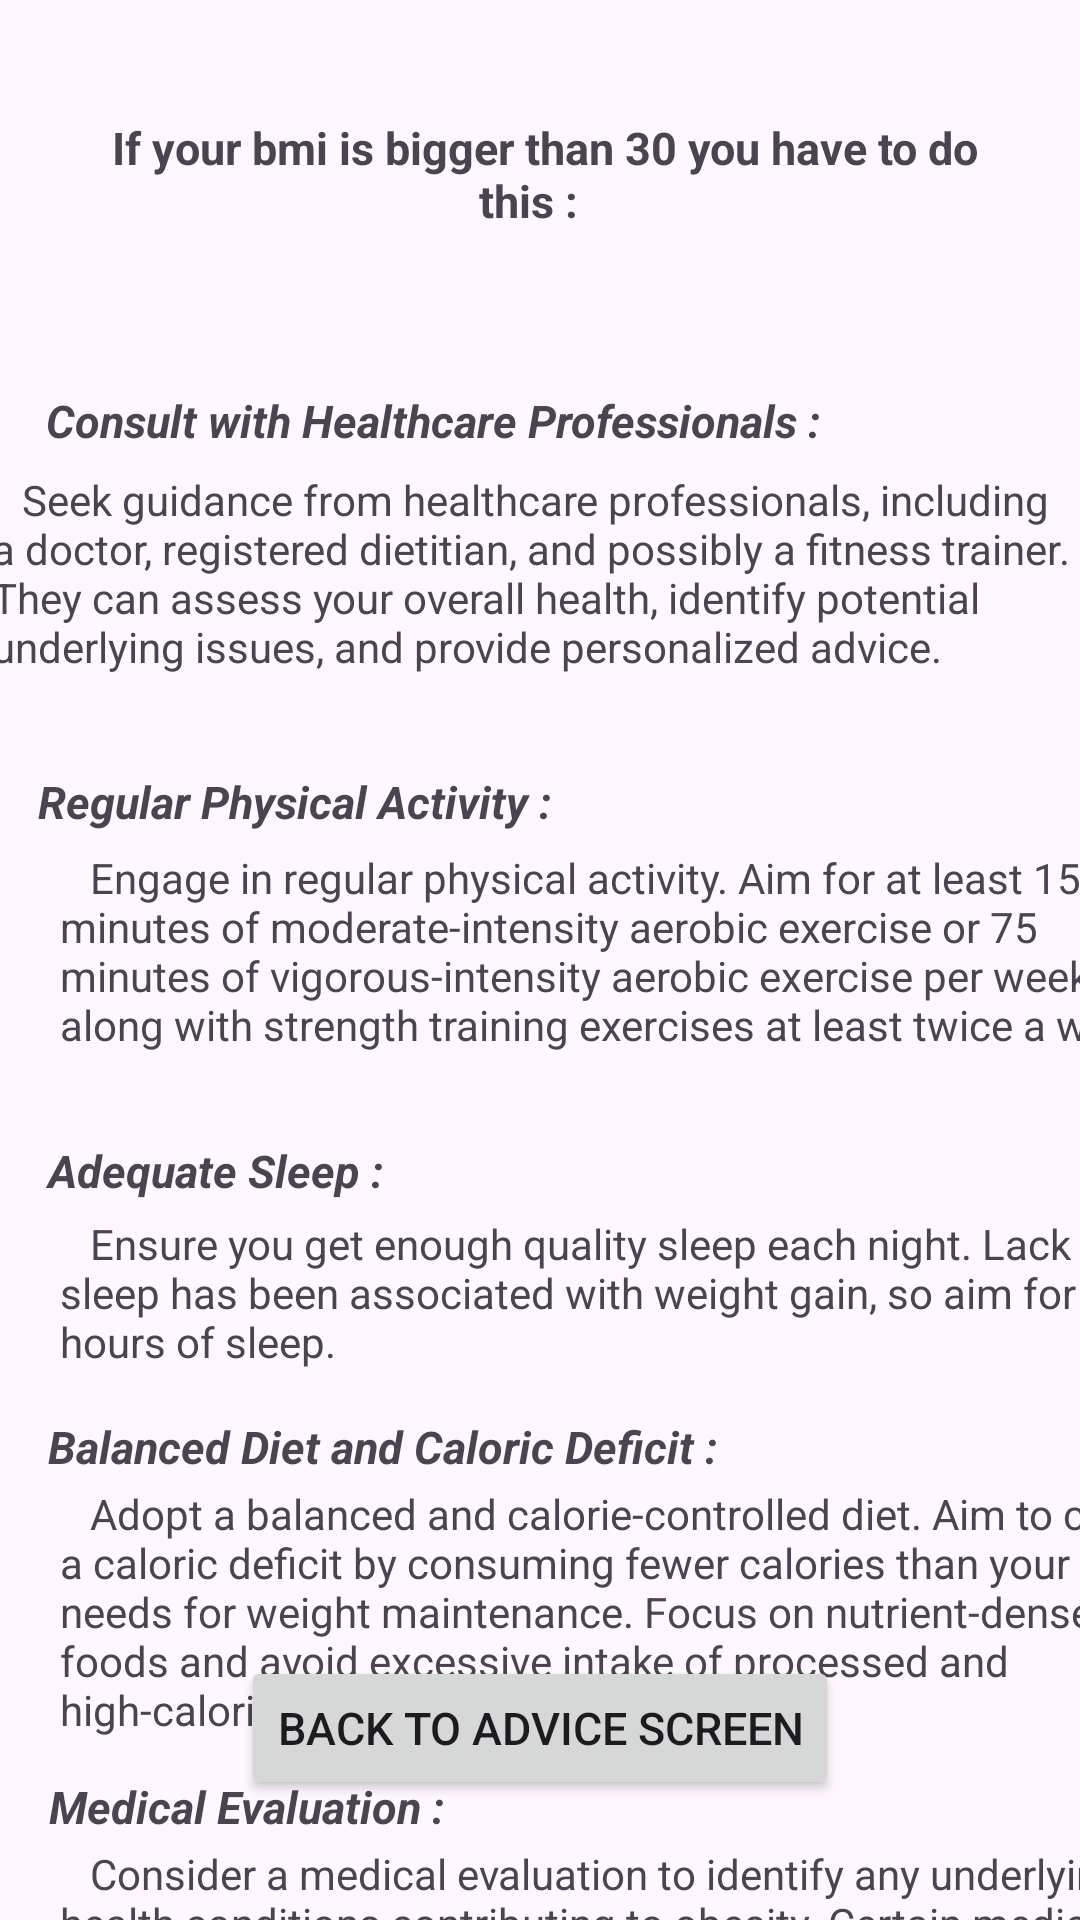

This screen was rendered from an Android layout file. Write that file and the resources it references.
<!-- AndroidManifest.xml: application theme Theme.DaleFun -->
<!-- res/layout/activity_thirty_health.xml -->
<?xml version="1.0" encoding="utf-8"?>
<androidx.constraintlayout.widget.ConstraintLayout xmlns:android="http://schemas.android.com/apk/res/android"
    xmlns:app="http://schemas.android.com/apk/res-auto"
    xmlns:tools="http://schemas.android.com/tools"
    android:layout_width="match_parent"
    android:layout_height="match_parent"
    tools:context="com.kayra.dalefun.thirtyHealth">

    <Button
        android:id="@+id/backtoAdviceO"
        android:layout_width="wrap_content"
        android:layout_height="wrap_content"
        android:layout_marginStart="160dp"
        android:layout_marginEnd="160dp"
        android:layout_marginBottom="40dp"
        android:onClick="btnBack"
        android:text="Back to Advice Screen"
        android:textSize="15sp"
        app:layout_constraintBottom_toBottomOf="parent"
        app:layout_constraintEnd_toEndOf="parent"
        app:layout_constraintStart_toStartOf="parent" />

    <TextView
        android:id="@+id/thirtyWelcomeText"
        android:layout_width="328dp"
        android:layout_height="78dp"
        android:layout_marginStart="39dp"
        android:layout_marginTop="39dp"
        android:layout_marginEnd="40dp"
        android:text=" If your bmi is bigger than 30 you have to do this :  "
        android:textAlignment="center"
        android:textSize="15sp"
        android:textStyle="bold"
        app:layout_constraintEnd_toEndOf="parent"
        app:layout_constraintStart_toStartOf="parent"
        app:layout_constraintTop_toTopOf="parent" />

    <TextView
        android:id="@+id/consultT"
        android:layout_width="wrap_content"
        android:layout_height="wrap_content"
        android:layout_marginStart="39dp"
        android:layout_marginTop="130dp"
        android:layout_marginEnd="110dp"
        android:text=" Consult with Healthcare Professionals : "
        android:textAlignment="viewStart"
        android:textSize="15sp"
        android:textStyle="bold|italic"
        app:layout_constraintEnd_toEndOf="parent"
        app:layout_constraintStart_toStartOf="parent"
        app:layout_constraintTop_toTopOf="parent" />

    <TextView
        android:id="@+id/explainConsultT"
        android:layout_width="372dp"
        android:layout_height="94dp"
        android:layout_marginStart="20dp"
        android:layout_marginTop="157dp"
        android:layout_marginEnd="14dp"
        android:text="   Seek guidance from healthcare professionals, including a doctor, registered dietitian, and possibly a fitness trainer. They can assess your overall health, identify potential underlying issues, and provide personalized advice. "
        android:textAlignment="textStart"
        android:textSize="14sp"
        app:layout_constraintEnd_toEndOf="parent"
        app:layout_constraintStart_toStartOf="parent"
        app:layout_constraintTop_toTopOf="parent" />

    <TextView
        android:id="@+id/regularT"
        android:layout_width="wrap_content"
        android:layout_height="wrap_content"
        android:layout_marginStart="39dp"
        android:layout_marginTop="257dp"
        android:layout_marginEnd="199dp"
        android:text="Regular Physical Activity : "
        android:textAlignment="viewStart"
        android:textSize="15sp"
        android:textStyle="bold|italic"
        app:layout_constraintEnd_toEndOf="parent"
        app:layout_constraintStart_toStartOf="parent"
        app:layout_constraintTop_toTopOf="parent" />

    <TextView
        android:id="@+id/explainRegularT"
        android:layout_width="376dp"
        android:layout_height="91dp"
        android:layout_marginStart="20dp"
        android:layout_marginTop="283dp"
        android:layout_marginEnd="14dp"
        android:text="   Engage in regular physical activity. Aim for at least 150 minutes of moderate-intensity aerobic exercise or 75 minutes of vigorous-intensity aerobic exercise per week, along with strength training exercises at least twice a week. "
        android:textAlignment="textStart"
        android:textSize="14sp"
        app:layout_constraintEnd_toEndOf="parent"
        app:layout_constraintHorizontal_bias="0.0"
        app:layout_constraintStart_toStartOf="parent"
        app:layout_constraintTop_toTopOf="parent" />

    <TextView
        android:id="@+id/sleepT"
        android:layout_width="wrap_content"
        android:layout_height="wrap_content"
        android:layout_marginStart="39dp"
        android:layout_marginTop="380dp"
        android:layout_marginEnd="255dp"
        android:text=" Adequate Sleep : "
        android:textAlignment="viewStart"
        android:textSize="15sp"
        android:textStyle="bold|italic"
        app:layout_constraintEnd_toEndOf="parent"
        app:layout_constraintStart_toStartOf="parent"
        app:layout_constraintTop_toTopOf="parent" />

    <TextView
        android:id="@+id/explainSleepT"
        android:layout_width="377dp"
        android:layout_height="63dp"
        android:layout_marginStart="20dp"
        android:layout_marginTop="405dp"
        android:layout_marginEnd="14dp"
        android:text="   Ensure you get enough quality sleep each night. Lack of sleep has been associated with weight gain, so aim for 7-9 hours of sleep. "
        android:textAlignment="textStart"
        android:textSize="14sp"
        app:layout_constraintEnd_toEndOf="parent"
        app:layout_constraintHorizontal_bias="0.0"
        app:layout_constraintStart_toStartOf="parent"
        app:layout_constraintTop_toTopOf="parent" />

    <TextView
        android:id="@+id/balancedT"
        android:layout_width="wrap_content"
        android:layout_height="wrap_content"
        android:layout_marginStart="39dp"
        android:layout_marginTop="472dp"
        android:layout_marginEnd="144dp"
        android:text=" Balanced Diet and Caloric Deficit : "
        android:textAlignment="viewStart"
        android:textSize="15sp"
        android:textStyle="bold|italic"
        app:layout_constraintEnd_toEndOf="parent"
        app:layout_constraintStart_toStartOf="parent"
        app:layout_constraintTop_toTopOf="parent" />

    <TextView
        android:id="@+id/explainBalancedT"
        android:layout_width="378dp"
        android:layout_height="93dp"
        android:layout_marginStart="20dp"
        android:layout_marginTop="495dp"
        android:layout_marginEnd="14dp"
        android:text="   Adopt a balanced and calorie-controlled diet. Aim to create a caloric deficit by consuming fewer calories than your body needs for weight maintenance. Focus on nutrient-dense foods and avoid excessive intake of processed and high-calorie foods. "
        android:textAlignment="textStart"
        android:textSize="14sp"
        app:layout_constraintEnd_toEndOf="parent"
        app:layout_constraintHorizontal_bias="0.0"
        app:layout_constraintStart_toStartOf="parent"
        app:layout_constraintTop_toTopOf="parent" />

    <TextView
        android:id="@+id/medical"
        android:layout_width="wrap_content"
        android:layout_height="wrap_content"
        android:layout_marginStart="39dp"
        android:layout_marginTop="592dp"
        android:layout_marginEnd="234dp"
        android:text=" Medical Evaluation : "
        android:textAlignment="viewStart"
        android:textSize="15sp"
        android:textStyle="bold|italic"
        app:layout_constraintEnd_toEndOf="parent"
        app:layout_constraintStart_toStartOf="parent"
        app:layout_constraintTop_toTopOf="parent" />

    <TextView
        android:id="@+id/explainMedical"
        android:layout_width="374dp"
        android:layout_height="74dp"
        android:layout_marginStart="20dp"
        android:layout_marginTop="615dp"
        android:layout_marginEnd="14dp"
        android:text="   Consider a medical evaluation to identify any underlying health conditions contributing to obesity. Certain medical conditions or medications can affect weight. "
        android:textAlignment="textStart"
        android:textSize="14sp"
        app:layout_constraintEnd_toEndOf="parent"
        app:layout_constraintHorizontal_bias="0.0"
        app:layout_constraintStart_toStartOf="parent"
        app:layout_constraintTop_toTopOf="parent" />
</androidx.constraintlayout.widget.ConstraintLayout>
<!-- resources referenced by this layout -->
<resources>
  <style name="Theme.DaleFun" parent="Base.Theme.DaleFun" />
  <style name="Base.Theme.DaleFun" parent="Theme.Material3.DayNight.NoActionBar">
          
          
      </style>
</resources>
